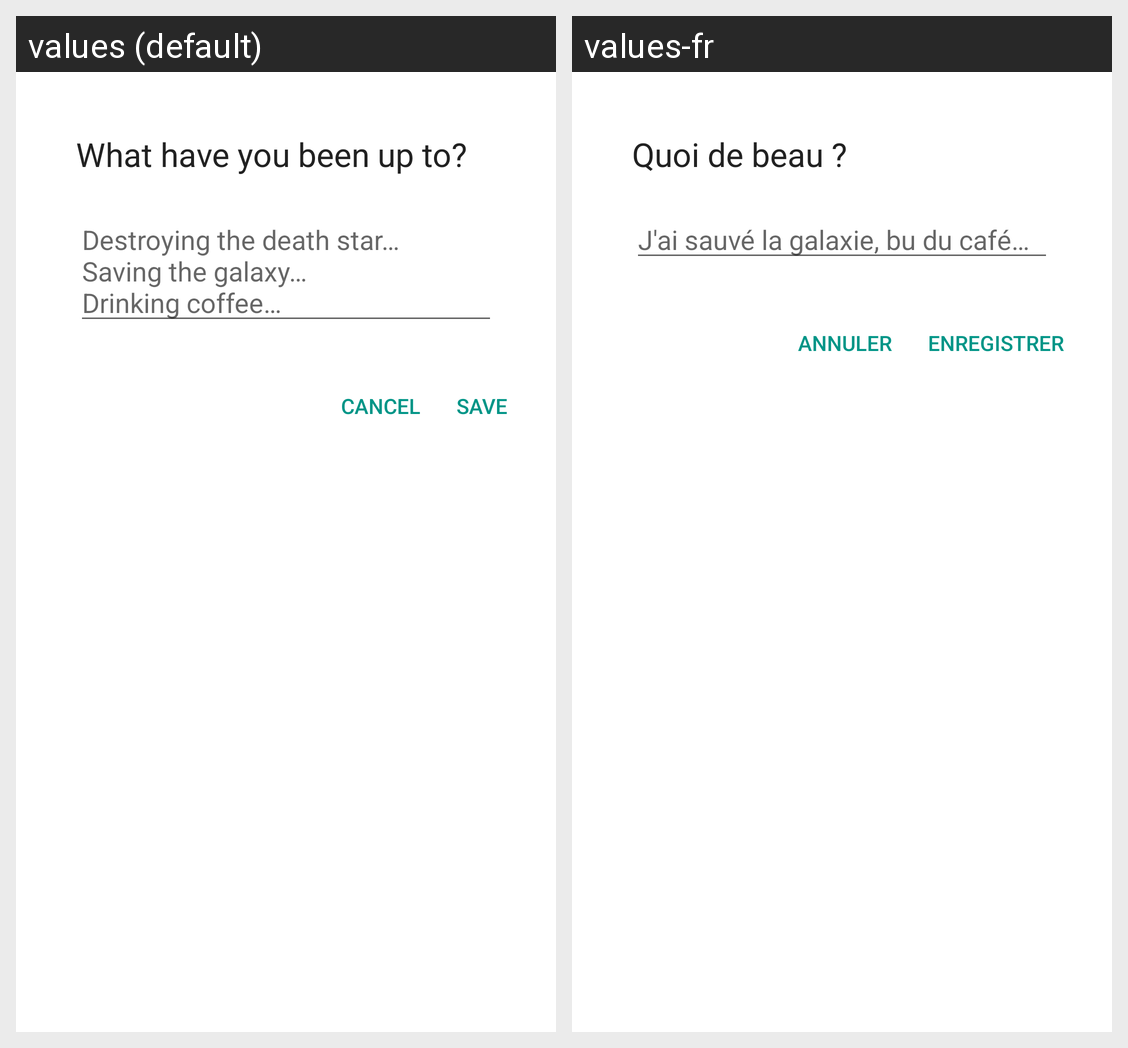

This grid shows one Android layout under two languages. Give, for every string resource on the screen, its name, the default text and each shown locale's text.
Android screen res/layout/activity_entry_add.xml rendered under 2 locales, left to right: values (default), values-fr. Device: Nexus 5 (rendered at 1080×1920; each locale shown at half size, 540×960, under a caption strip naming it); theme AppTheme.Dialog.NoTitle.
Strings drawn on this screen, with the default value and each locale's value (text and hints the layout hard-codes, and strings that could not be matched under every locale, appear in the picture but are not listed):

title_activity_entry_add
  values: What have you been up to?
  values-fr: Quoi de beau ?

input_content_hint
  values: Destroying the death star…
      Saving the galaxy…
      Drinking coffee…
  values-fr: J'ai sauvé la galaxie, bu du café…
